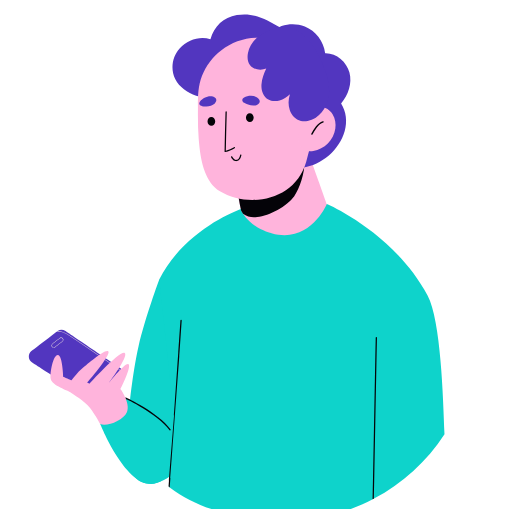
t = 0.00 s
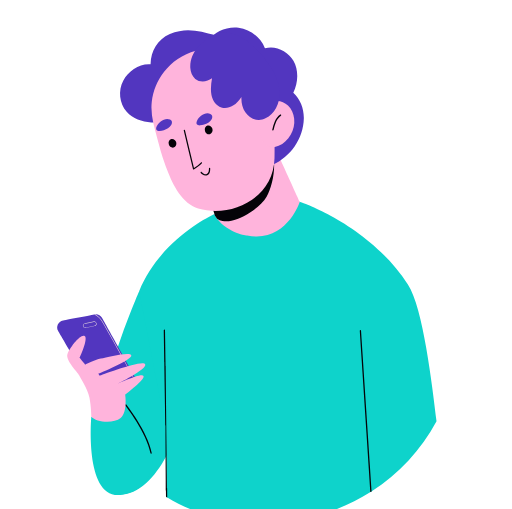
t = 0.76 s
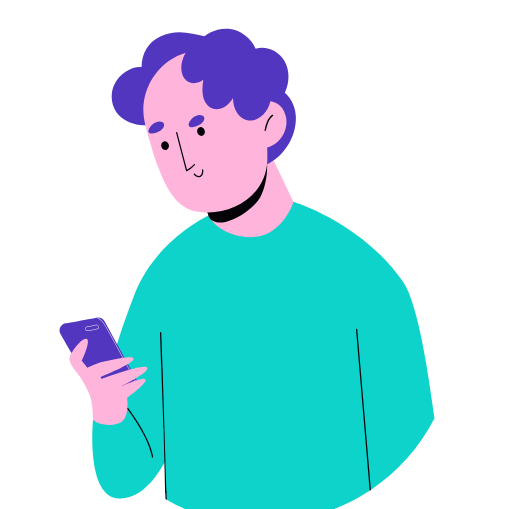
t = 1.58 s
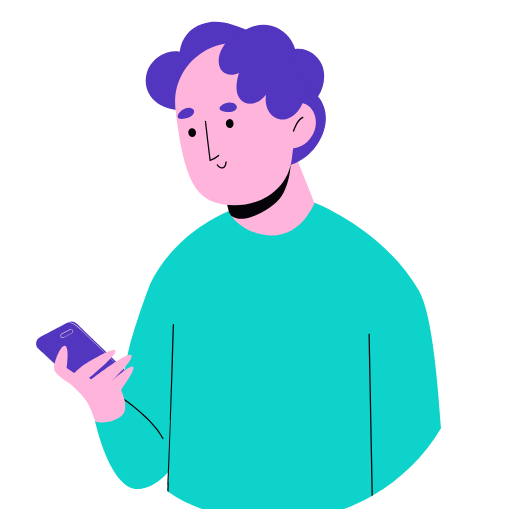
t = 2.33 s
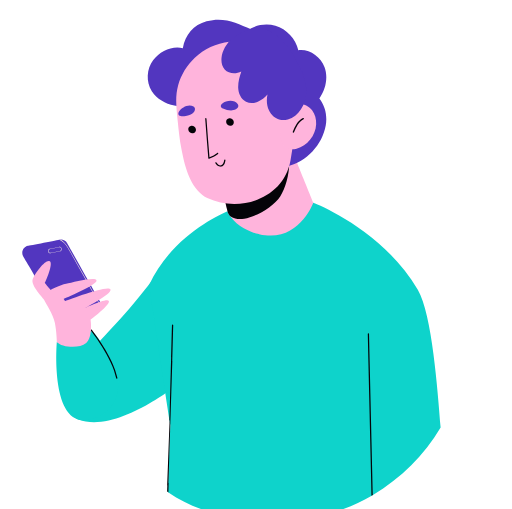
t = 3.12 s
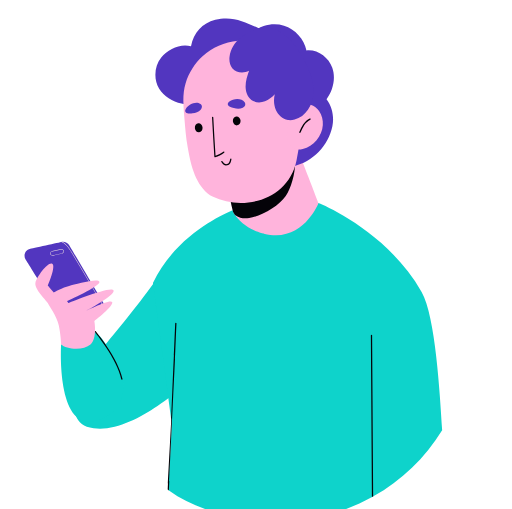
t = 3.90 s

The animated SVG that drew these frames (rendered in a browser with its animation timeline set to each time). Animation: 16 SMIL elements (animate=3,animateTransform=13); one cycle of 4.70 s, repeats indefinitely.

<svg fill="none" height="100%" width="100%" viewBox="0 0 878 872" xmlns="http://www.w3.org/2000/svg"><g id="i0"><g transform="translate(492.923,894.106)"><g transform="rotate(5)"><animateTransform repeatCount="indefinite" type="rotate" attributeName="transform" dur="4.7s" begin="0s" calcMode="spline" values="5; 0; 1; -1; 0; 5; 2; 2; 5; 5" keyTimes="0; 0.141844; 0.226951; 0.340426; 0.41844; 0.560283; 0.702128; 0.758865; 0.900709; 1" keySplines="0.333 0 0.667 1; 0.333 0 0.667 1; 0.333 0 0.667 1; 0.333 0 0.667 1; 0.333 0 0.667 1; 0.333 0 0.667 1; 0.304 0 0.667 1; 0.333 0 0.667 1; 0 0 1 1" fill="freeze" /><g transform="scale(1,1) translate(-588.923,-994.106)"><g id="i1"><g transform="translate(333.419,599.055)"><animateTransform repeatCount="indefinite" type="translate" attributeName="transform" dur="4.7s" begin="0s" calcMode="spline" values="333.419 599.055; 333.419 599.055; 365.758 550.897; 365.758 550.897; 333.419 599.055; 333.419 599.055" keyTimes="0; 0.560284; 0.702128; 0.780142; 0.921986; 1" keySplines="0 0 1 1; 0.333 0 0.667 1; 0.333 0 0.667 1; 0.333 0 0.667 1; 0 0 1 1" fill="freeze" /><g transform="rotate(-8)"><animateTransform repeatCount="indefinite" type="rotate" attributeName="transform" dur="4.7s" begin="0s" calcMode="spline" values="-8; 0; -1; 0; -1; 0; -8; 18; 18; -8; -8" keyTimes="0; 0.141844; 0.219859; 0.283688; 0.35461; 0.41844; 0.560283; 0.702127; 0.780142; 0.921986; 1" keySplines="0.333 0 0.667 1; 0.333 0 0.833 1; 0.167 0 0.667 1; 0.296 0 0.833 1; 0.167 0 0.667 1; 0.167 0 0.667 1; 0.333 0 0.667 1; 0.304 0 0.667 1; 0.333 0 0.667 1; 0 0 1 1" fill="freeze" /><g transform="scale(1,1) translate(-3,175)"><g id="i2"><path fill="#0ed3cb" d="M3.266,-174.49C3.266,-174.49,-24.747,-109.301,-38.099,-62.176C-51.451,-15.051,-60.37,46.928,-60.37,46.928C-60.37,46.928,-93.078,181.302,-24.747,174.234C43.584,167.165,78.928,37.571,78.928,37.571C78.928,37.571,62.717,-50.601,54.149,-97.328C45.581,-144.055,3.266,-174.49,3.266,-174.49Z"><animate repeatCount="indefinite" attributeName="d" dur="4.7s" begin="0s" calcMode="spline" values="M3.266,-174.49C3.266,-174.49,-24.747,-109.301,-38.099,-62.176C-51.451,-15.051,-60.37,46.928,-60.37,46.928C-60.37,46.928,-93.078,181.302,-24.747,174.234C43.584,167.165,78.928,37.571,78.928,37.571C78.928,37.571,62.717,-50.601,54.149,-97.328C45.581,-144.055,3.266,-174.49,3.266,-174.49Z; M3.266,-174.49C3.266,-174.49,-24.747,-109.301,-38.099,-62.176C-51.451,-15.051,-60.37,46.928,-60.37,46.928C-60.37,46.928,-93.078,181.302,-24.747,174.234C43.584,167.165,78.928,37.571,78.928,37.571C78.928,37.571,62.717,-50.601,54.149,-97.328C45.581,-144.055,3.266,-174.49,3.266,-174.49Z; M3.266,-174.49C3.266,-174.49,-20.141,-109.273,-43.91,-66.446C-65.86,-26.896,-94.979,19.086,-94.979,19.086C-94.979,19.086,-129.235,119.97,-60.904,112.902C7.427,105.833,86.352,8.265,86.352,8.265C86.352,8.265,116.189,-79.321,88.486,-125.788C64.159,-166.593,3.266,-174.49,3.266,-174.49Z; M3.266,-174.49C3.266,-174.49,-20.141,-109.273,-43.91,-66.446C-65.86,-26.896,-94.979,19.086,-94.979,19.086C-94.979,19.086,-129.235,119.97,-60.904,112.902C7.427,105.833,86.352,8.265,86.352,8.265C86.352,8.265,116.189,-79.321,88.486,-125.788C64.159,-166.593,3.266,-174.49,3.266,-174.49Z; M3.266,-174.49C3.266,-174.49,-24.747,-109.301,-38.099,-62.176C-51.451,-15.051,-60.37,46.928,-60.37,46.928C-60.37,46.928,-93.078,181.302,-24.747,174.234C43.584,167.165,78.928,37.571,78.928,37.571C78.928,37.571,62.717,-50.601,54.149,-97.328C45.581,-144.055,3.266,-174.49,3.266,-174.49Z; M3.266,-174.49C3.266,-174.49,-24.747,-109.301,-38.099,-62.176C-51.451,-15.051,-60.37,46.928,-60.37,46.928C-60.37,46.928,-93.078,181.302,-24.747,174.234C43.584,167.165,78.928,37.571,78.928,37.571C78.928,37.571,62.717,-50.601,54.149,-97.328C45.581,-144.055,3.266,-174.49,3.266,-174.49Z" keyTimes="0; 0.560284; 0.702128; 0.780142; 0.921986; 1" keySplines="0 0 1 1; 0.333 0 0.667 1; 0.333 0 0.667 1; 0.333 0 0.667 1; 0 0 1 1" fill="freeze" /></path></g></g></g></g></g></g></g></g></g><g id="i0"><g transform="translate(492.923,894.106)"><g transform="rotate(5)"><animateTransform repeatCount="indefinite" type="rotate" attributeName="transform" dur="4.7s" begin="0s" calcMode="spline" values="5; 0; 1; -1; 0; 5; 2; 2; 5; 5" keyTimes="0; 0.141844; 0.226951; 0.340426; 0.41844; 0.560283; 0.702128; 0.758865; 0.900709; 1" keySplines="0.333 0 0.667 1; 0.333 0 0.667 1; 0.333 0 0.667 1; 0.333 0 0.667 1; 0.333 0 0.667 1; 0.333 0 0.667 1; 0.304 0 0.667 1; 0.333 0 0.667 1; 0 0 1 1" fill="freeze" /><g transform="scale(1,1) translate(-588.923,-994.106)"><g id="i1"><g transform="translate(333.419,599.055)"><animateTransform repeatCount="indefinite" type="translate" attributeName="transform" dur="4.7s" begin="0s" calcMode="spline" values="333.419 599.055; 333.419 599.055; 365.758 550.897; 365.758 550.897; 333.419 599.055; 333.419 599.055" keyTimes="0; 0.560284; 0.702128; 0.780142; 0.921986; 1" keySplines="0 0 1 1; 0.333 0 0.667 1; 0.333 0 0.667 1; 0.333 0 0.667 1; 0 0 1 1" fill="freeze" /><g transform="rotate(-8)"><animateTransform repeatCount="indefinite" type="rotate" attributeName="transform" dur="4.7s" begin="0s" calcMode="spline" values="-8; 0; -1; 0; -1; 0; -8; 18; 18; -8; -8" keyTimes="0; 0.141844; 0.219859; 0.283688; 0.35461; 0.41844; 0.560283; 0.702127; 0.780142; 0.921986; 1" keySplines="0.333 0 0.667 1; 0.333 0 0.833 1; 0.167 0 0.667 1; 0.296 0 0.833 1; 0.167 0 0.667 1; 0.167 0 0.667 1; 0.333 0 0.667 1; 0.304 0 0.667 1; 0.333 0 0.667 1; 0 0 1 1" fill="freeze" /><g transform="scale(1,1) translate(-3,175)"><g id="i3"><g transform="translate(-18.067,144.405)"><animateTransform repeatCount="indefinite" type="translate" attributeName="transform" dur="4.7s" begin="0s" calcMode="spline" values="-18.067 144.405; -24.767 148.059; -24.767 148.059; -24.767 148.059; -24.767 148.059; -24.767 148.059; -24.767 148.059; -24.767 148.059; -18.067 144.405; -66.394 83.396; -66.394 83.396; -18.067 144.405; -18.067 144.405" keyTimes="0; 0.141844; 0.184397; 0.241135; 0.276596; 0.326241; 0.382979; 0.41844; 0.560284; 0.702128; 0.794326; 0.93617; 1" keySplines="0.617 0 0.805 1; 0 0 1 1; 0.167 0 0.805 0.976; 0 0 1 1; 0 0 1 1; 0 0 1 1; 0 0 1 1; 0.167 0 0.667 1; 0.333 0 0.667 1; 0.333 0 0.667 1; 0.333 0 0.667 1; 0 0 1 1" fill="freeze" /><g transform="rotate(-24.496)"><animateTransform repeatCount="indefinite" type="rotate" attributeName="transform" dur="4.7s" begin="0s" calcMode="spline" values="-24.496; 0; -2; 2; 0; 2; -2; 0; -24.496; -15; -15; -24.496; -24.496" keyTimes="0; 0.141844; 0.184397; 0.241135; 0.276596; 0.326241; 0.382979; 0.41844; 0.560284; 0.702128; 0.794326; 0.93617; 1" keySplines="0.333 0 0.667 1; 0.333 0 0.833 1; 0.167 0 0.667 1; 0.167 0 0.667 1; 0.333 0 0.667 1; 0.167 0 0.833 1; 0.167 0 0.667 1; 0.167 0 0.667 1; 0.333 0 0.667 1; 0.304 0 0.667 1; 0.333 0 0.667 1; 0 0 1 1" fill="freeze" /><g transform="scale(1,1) translate(-305.652,-922.114)"><g id="i4" transform="matrix(1,0,0,1,330.419,774.055)"><g id="i2"><path fill="#0ed3cb" d="M-27.099,22.324C-69.039,47.623,-77.37,39.928,-77.37,39.928C-77.37,39.928,-92.278,186.833,-24.747,174.234C33.081,163.445,26.428,108.571,26.428,108.571C26.428,108.571,-4.919,8.945,-27.099,22.324Z" /></g></g><g id="i5" transform="matrix(1,0,0,1,333.555,836.367)"><g id="i2"><path fill="#040308" d="M21.205,42.709C20.684,42.709,20.223,42.334,20.138,41.802C14.358,6.354,-21.699,-40.493,-22.062,-40.962C-22.427,-41.436,-22.341,-42.116,-21.868,-42.482C-21.395,-42.852,-20.717,-42.758,-20.35,-42.289C-19.984,-41.814,16.407,5.467,22.274,41.453C22.37,42.042,21.971,42.601,21.38,42.697C21.322,42.706,21.263,42.709,21.205,42.709Z" /></g></g><g id="i6" transform="matrix(1,0,0,1,264.025,707.052)"><g id="i2"><path fill="#5236bf" d="M67.573,44.884C67.573,44.884,64.989,45.746,64.989,45.746C64.989,45.746,64.251,45.992,64.251,45.992C64.251,45.992,-3.918,68.448,-3.918,68.448C-3.918,68.448,-65.965,-40.481,-65.965,-40.481C-70.148,-47.864,-65.78,-57.215,-57.382,-58.692C-57.382,-58.692,-3.425,-68.228,-3.425,-68.228C-3.425,-68.228,-3.21,-68.259,-3.21,-68.259C-2.841,-68.32,-2.472,-68.381,-2.103,-68.412C2.727,-68.781,7.403,-66.29,9.741,-61.983C9.741,-61.983,67.573,44.884,67.573,44.884Z" /></g></g><g id="i7" transform="matrix(1,0,0,1,294.807,695.841)"><g id="i2"><path fill="#fef1e4" d="M34.207,56.956C34.207,56.956,33.469,57.202,33.469,57.202C17.011,25.948,0,-6.291,-17.473,-37.791C-19.903,-42.159,-22.641,-47.112,-26.333,-51.08C-28.732,-53.695,-31.408,-55.695,-34.207,-57.018C-34.207,-57.018,-33.992,-57.048,-33.992,-57.048C-33.623,-57.109,-33.254,-57.171,-32.885,-57.202C-30.363,-55.879,-27.932,-53.972,-25.748,-51.603C-22.026,-47.573,-19.257,-42.559,-16.827,-38.16C0.646,-6.567,17.719,25.671,34.207,56.956Z" /></g></g><g id="i8" transform="matrix(1,0,0,1,252.369,656.372)"><path fill="#fef1e4" d="M11.707,-2.167C11.522,-3.213,10.937,-4.106,10.076,-4.69C9.184,-5.274,8.169,-5.489,7.123,-5.305C7.123,-5.305,-8.565,-2.383,-8.565,-2.383C-10.688,-1.983,-12.103,0.048,-11.703,2.17C-11.518,3.216,-10.934,4.108,-10.073,4.693C-9.396,5.154,-8.627,5.369,-7.858,5.369C-7.612,5.369,-7.366,5.37,-7.12,5.308C-7.12,5.308,8.569,2.385,8.569,2.385C9.584,2.201,10.476,1.616,11.091,0.755C11.676,-0.107,11.892,-1.152,11.707,-2.167ZM10.445,0.324C9.953,1.001,9.246,1.493,8.415,1.647C8.415,1.647,-7.273,4.569,-7.273,4.569C-8.104,4.723,-8.934,4.538,-9.642,4.046C-10.319,3.585,-10.78,2.878,-10.934,2.047C-11.272,0.324,-10.135,-1.307,-8.443,-1.645C-8.443,-1.645,7.277,-4.567,7.277,-4.567C7.462,-4.598,7.646,-4.598,7.861,-4.598C8.476,-4.598,9.092,-4.413,9.615,-4.044C10.322,-3.583,10.784,-2.875,10.938,-2.045C11.092,-1.214,10.906,-0.384,10.445,0.324Z" /></g><g id="i2" transform="matrix(1,0,0,1,279.877,748.919)"><g id="i2"><path fill="#ffb4dc" d="M-26.827,65.064C-26.827,65.064,-26.827,48.177,-29.576,32.469C-32.325,16.761,-45.284,-2.482,-46.855,-6.409C-48.426,-10.336,-70.025,-31.935,-66.491,-42.538C-62.957,-53.141,-43.713,-77.489,-36.645,-73.562C-29.576,-69.635,-45.677,-36.255,-45.677,-36.255C-45.677,-36.255,-35.99,-24.212,-35.99,-24.212C-35.99,-24.212,-19.758,-32.328,-9.155,-34.291C1.448,-36.255,41.897,-46.464,43.075,-39.003C44.253,-31.542,-13.868,-8.372,-13.868,-8.372C-13.868,-8.372,-11.512,-4.838,-11.512,-4.838C-11.512,-4.838,62.317,-31.935,66.637,-23.688C70.957,-15.441,16.371,10.478,16.371,10.478C16.371,10.478,59.961,-9.551,63.495,-3.66C67.03,2.231,31.686,27.757,31.686,27.757C31.686,27.757,36.006,57.603,23.439,67.813C10.872,78.023,-18.973,74.489,-26.827,65.064Z" /></g></g></g></g></g></g></g></g></g></g></g></g></g></g><g id="i0"><g transform="translate(492.923,894.106)"><g transform="rotate(5)"><animateTransform repeatCount="indefinite" type="rotate" attributeName="transform" dur="4.7s" begin="0s" calcMode="spline" values="5; 0; 1; -1; 0; 5; 2; 2; 5; 5" keyTimes="0; 0.141844; 0.226951; 0.340426; 0.41844; 0.560283; 0.702128; 0.758865; 0.900709; 1" keySplines="0.333 0 0.667 1; 0.333 0 0.667 1; 0.333 0 0.667 1; 0.333 0 0.667 1; 0.333 0 0.667 1; 0.333 0 0.667 1; 0.304 0 0.667 1; 0.333 0 0.667 1; 0 0 1 1" fill="freeze" /><g transform="scale(1,1) translate(-588.923,-994.106)"><g id="i5" transform="matrix(1,0,0,1,588.923,694.872)"><g id="i2"><path fill="#0ed3cb" d="M255.233,126.413C229.116,175.386,190.848,216.915,144.459,246.939C143.782,247.4,143.106,247.861,142.398,248.261C91.825,280.531,31.747,299.234,-32.7,299.234C-96.439,299.234,-155.903,289.962,-206.137,258.308C-206.445,258.154,-206.782,257.938,-207.09,257.723C-207.09,257.723,-207.336,244.311,-207.336,244.311C-207.336,244.311,-208.105,142.398,-208.105,142.398C-208.105,142.398,-209.582,134.892,-209.582,134.892C-209.582,134.892,-255.233,-95.301,-255.233,-95.301C-221.579,-178.543,-142.798,-220.041,-126.34,-227.947C-124.372,-228.9,-123.294,-229.362,-123.294,-229.362C-123.294,-229.362,-60.817,-238.037,-60.817,-238.037C-60.817,-238.037,19.934,-249.234,19.934,-249.234C19.934,-249.234,138.568,-210.647,205.598,-108.025C232.176,-67.327,247.542,64.889,255.233,126.413Z" /></g></g><g id="i6" transform="matrix(1,0,0,1,379.418,779.713)"><g id="i2"><path fill="#040308" d="M3.368,173.466C3.06,173.312,2.723,173.097,2.415,172.882C1.985,172.636,1.584,172.39,1.184,172.113C1.184,172.113,0.969,161.684,0.969,161.684C0.969,161.684,-0.077,50.051,-0.077,50.051C-0.077,50.051,-2.261,-58.294,-2.261,-58.294C-2.261,-58.294,-3.368,-113.357,-3.368,-113.357C-3.368,-113.972,-2.907,-114.465,-2.292,-114.465C-1.707,-114.495,-1.215,-114.004,-1.184,-113.419C-1.184,-113.419,0.046,-51.833,0.046,-51.833C0.046,-51.833,3.061,157.809,3.061,157.809C3.061,157.809,3.368,173.466,3.368,173.466Z" /></g></g><g id="i7" transform="matrix(1,0,0,1,722.798,779.188)"><g id="i2"><path fill="#040308" d="M-8.428,-112.956C-8.428,-112.956,10.583,162.623,10.583,162.623C9.907,163.084,9.23,163.545,8.522,163.945C8.522,163.945,-10.581,-112.771,-10.581,-112.771C-10.612,-113.355,-10.181,-113.878,-9.597,-113.94C-8.982,-114.001,-8.459,-113.54,-8.428,-112.956Z" /></g></g><g id="i8" transform="matrix(1,0,0,1,529.921,426.827)"><g id="i2"><path fill="#ffb4dc" d="M78.936,18.811C78.936,18.811,56.14,90.271,-11.413,76.92C-11.413,76.92,-43.405,72.737,-62.878,48.004C-64.108,46.466,-65.277,44.866,-66.384,43.144C-66.384,43.144,-69.83,32.192,-69.83,32.192C-69.83,32.192,-78.936,3.091,-78.936,3.091C-78.936,3.091,-96.921,-51.827,-42.964,-78.195C11.846,-104.98,34.146,-78.582,34.146,-78.582C34.146,-78.582,78.936,18.811,78.936,18.811Z" /></g></g><g id="i2" transform="matrix(1,0,0,1,505.312,428.718)"><g id="i2"><path fill="#040308" d="M46.577,8.291C35.762,26.512,7.167,45.283,-13.597,49.59C-18.642,50.636,-23.902,51.036,-28.947,49.99C-32.238,49.313,-35.438,47.96,-38.268,46.114C-39.498,44.576,-40.668,42.975,-41.775,41.253C-41.775,41.253,-45.22,30.302,-45.22,30.302C-58.311,-17.718,-49.565,-30.347,-33.23,-45.594C-19.877,-58.057,52.188,-83.217,58.797,-55.102C61.319,-34.061,55.189,-6.217,46.577,8.291Z" /></g></g></g></g></g></g><g id="i0"><g transform="translate(492.923,894.106)"><g transform="rotate(5)"><animateTransform repeatCount="indefinite" type="rotate" attributeName="transform" dur="4.7s" begin="0s" calcMode="spline" values="5; 0; 1; -1; 0; 5; 2; 2; 5; 5" keyTimes="0; 0.141844; 0.226951; 0.340426; 0.41844; 0.560283; 0.702128; 0.758865; 0.900709; 1" keySplines="0.333 0 0.667 1; 0.333 0 0.667 1; 0.333 0 0.667 1; 0.333 0 0.667 1; 0.333 0 0.667 1; 0.333 0 0.667 1; 0.304 0 0.667 1; 0.333 0 0.667 1; 0 0 1 1" fill="freeze" /><g transform="scale(1,1) translate(-588.923,-994.106)"><g id="i9"><g transform="translate(532.794,384.317)"><g transform="rotate(10)"><animateTransform repeatCount="indefinite" type="rotate" attributeName="transform" dur="4.7s" begin="0s" calcMode="spline" values="10; 10; 0; 0; 10; 5; 5; 10; 10" keyTimes="0; 0.014184; 0.156028; 0.432624; 0.574468; 0.716312; 0.77305; 0.914894; 1" keySplines="0 0 1 1; 0.333 0 0.667 1; 0.333 0 0.667 1; 0.333 0 0.667 1; 0.333 0 0.667 1; 0.304 0 0.667 1; 0.333 0 0.667 1; 0 0 1 1" fill="freeze" /><g transform="scale(1,1) translate(-532.794,-384.317)"><g id="i10" transform="matrix(1,0,0,1,385.332,230.917)"><g id="i2"><path fill="#5236bf" d="M77.415,-71.054C52.398,-77.056,28.641,-85.37,-0.004,-72.39C-21.38,-62.704,-32.328,-43.678,-32.974,-20.485C-51.892,-22.095,-70.755,-9.012,-79.746,7.711C-88.737,24.434,-86.381,46.688,-73.74,60.855C-63.298,72.558,-47.323,78.141,-31.668,79.091C-16.013,80.041,-0.43,76.844,14.887,73.472C19.284,72.504,22.612,68.195,25.602,64.829C42.971,45.275,58.131,23.76,70.701,0.825C76.521,-9.793,81.833,-20.845,84.401,-32.678C86.968,-44.511,82.586,-60.106,77.415,-71.054Z" /></g></g><g id="i11" transform="matrix(1,0,0,1,532.934,264.49)"><g id="i2"><path fill="#5236bf" d="M-82.48,-94.136C-70.746,-110.414,-49.819,-119.557,-29.903,-117.106C-9.987,-114.656,8.099,-100.713,15.537,-82.076C33.75,-87.605,55.025,-77.343,64.412,-60.785C73.799,-44.227,72.681,-23.002,64.315,-5.905C76.476,5.211,82.767,21.549,82.47,38.022C81.861,71.797,59.976,104.265,28.896,117.5C-0.187,45.743,-39.12,-29.989,-82.48,-94.136Z" /></g></g><g id="i12" transform="matrix(1,0,0,1,459.733,322.368)"><g id="i2"><path fill="#ffb4dc" d="M-25.148,135.214C32.634,151.778,104.257,116.656,105.544,48.573C106.085,19.051,104.83,-3.779,103.245,-20.14C102.326,-29.678,101.249,-37.016,100.401,-42.217C99.977,-49.466,98.869,-56.752,96.881,-63.975C81.836,-118.624,25.095,-150.655,-29.846,-135.53C-52.432,-129.312,-71.165,-116.115,-84.393,-98.909C-95.763,-84.12,-103.039,-66.346,-105.139,-47.799C-107.546,-26.54,-101.326,-6.671,-95.963,13.576C-91.95,28.726,-87.864,43.778,-82.488,58.534C-73.044,84.454,-59.747,117.143,-34.303,131.35C-31.402,132.97,-28.345,134.297,-25.148,135.214Z" /></g></g><g id="i4" transform="matrix(1,0,0,1,425.318,356.644)"><path fill="#040308" d="M1.216,33.986C1.067,33.986,0.917,33.955,0.777,33.892C0.472,33.757,0.246,33.489,0.166,33.165C-5.253,11.355,-10.617,-10.791,-15.778,-32.658C-15.916,-33.241,-15.556,-33.824,-14.975,-33.962C-14.389,-34.082,-13.809,-33.739,-13.672,-33.156C-8.619,-11.755,-3.374,9.914,1.927,31.273C6.37,28.734,10.407,25.574,13.941,21.864C14.353,21.431,15.039,21.419,15.472,21.828C15.905,22.24,15.921,22.927,15.509,23.36C11.494,27.572,6.858,31.104,1.728,33.859C1.569,33.943,1.392,33.986,1.216,33.986Z" /></g><g id="i5" transform="matrix(1,0,0,1,446.816,394.267)"><path fill="#040308" d="M0.452,6.714C-3.506,6.714,-6.763,3.377,-7.984,2.127C-8.401,1.697,-8.392,1.013,-7.964,0.595C-7.539,0.181,-6.853,0.186,-6.434,0.613C-3.019,4.113,-0.224,5.233,2.357,4.158C5.759,2.728,6.085,-1.469,6.125,-5.645C6.131,-6.24,6.644,-6.681,7.219,-6.714C7.817,-6.708,8.297,-6.219,8.291,-5.621C8.255,-2.004,8.194,4.053,3.195,6.153C2.256,6.546,1.335,6.714,0.452,6.714Z" /></g><g id="i6" transform="matrix(1,0,0,1,0,0)"><g><g transform="translate(390.284,345.77)"><g id="i6" transform="scale(1,1)"><animateTransform repeatCount="indefinite" type="scale" attributeName="transform" dur="4.7s" begin="0s" calcMode="spline" values="1 1; 1 1; 1 0; 1 0; 1 1; 1 1" keyTimes="0; 0.631206; 0.64539; 0.652482; 0.666667; 1" keySplines="0 0 1 1; 0.333 0 0.667 1; 0.302 0 0.667 1; 0.333 0 0.667 1; 0 0 1 1" fill="freeze" /><g id="i2"><path fill="#040308" d="M6.362,-1.797C7.507,2.257,5.588,6.348,2.074,7.341C-1.44,8.334,-5.217,5.852,-6.362,1.797C-7.507,-2.257,-5.588,-6.348,-2.074,-7.341C1.44,-8.334,5.217,-5.852,6.362,-1.797Z" /></g></g></g></g><g><g transform="translate(452.331,322.6)"><g id="i7" transform="scale(1,1)"><animateTransform repeatCount="indefinite" type="scale" attributeName="transform" dur="4.7s" begin="0s" calcMode="spline" values="1 1; 1 1; 1 0; 1 0; 1 1; 1 1" keyTimes="0; 0.631206; 0.64539; 0.652482; 0.666667; 1" keySplines="0 0 1 1; 0.333 0 0.667 1; 0.302 0 0.667 1; 0.333 0 0.667 1; 0 0 1 1" fill="freeze" /><g id="i2"><path fill="#040308" d="M6.362,-1.797C7.507,2.257,5.588,6.348,2.074,7.341C-1.44,8.334,-5.217,5.852,-6.362,1.797C-7.507,-2.257,-5.588,-6.348,-2.074,-7.341C1.44,-8.334,5.217,-5.852,6.362,-1.797Z" /></g></g></g></g><g id="i8" transform="matrix(1,0,0,1,375.775,314.412)"><g id="i2"><path fill="#5236bf" d="M-12.909,3.176C-13.578,4.919,-13.942,7.025,-12.86,8.547C-11.712,10.159,-9.436,10.435,-7.462,10.295C-5.044,10.123,-2.668,9.55,-0.36,8.807C4.593,7.213,9.539,4.607,12.209,0.141C13.613,-2.208,14.213,-5.428,12.497,-7.56C11.891,-8.313,11.055,-8.852,10.182,-9.268C1.558,-13.386,-9.88,-4.711,-12.909,3.176Z"><animate repeatCount="indefinite" attributeName="d" dur="4.7s" begin="0s" calcMode="spline" values="M-12.909,3.176C-13.578,4.919,-13.942,7.025,-12.86,8.547C-11.712,10.159,-9.436,10.435,-7.462,10.295C-5.044,10.123,-2.668,9.55,-0.36,8.807C4.593,7.213,9.539,4.607,12.209,0.141C13.613,-2.208,14.213,-5.428,12.497,-7.56C11.891,-8.313,11.055,-8.852,10.182,-9.268C1.558,-13.386,-9.88,-4.711,-12.909,3.176Z; M-12.909,3.176C-13.578,4.919,-13.942,7.025,-12.86,8.547C-11.712,10.159,-9.436,10.435,-7.462,10.295C-5.044,10.123,-2.668,9.55,-0.36,8.807C4.593,7.213,9.539,4.607,12.209,0.141C13.613,-2.208,14.213,-5.428,12.497,-7.56C11.891,-8.313,11.055,-8.852,10.182,-9.268C1.558,-13.386,-9.88,-4.711,-12.909,3.176Z; M-10.315,12.086C-10.984,13.829,-11.347,15.935,-10.265,17.457C-9.117,19.069,-6.842,19.346,-4.868,19.206C-2.45,19.034,-0.074,18.46,2.234,17.717C7.187,16.123,12.133,13.517,14.803,9.051C16.207,6.702,16.808,3.482,15.092,1.35C14.486,0.597,13.65,0.059,12.777,-0.357C4.153,-4.475,-7.286,4.199,-10.315,12.086Z; M-10.315,12.086C-10.984,13.829,-11.347,15.935,-10.265,17.457C-9.117,19.069,-6.842,19.346,-4.868,19.206C-2.45,19.034,-0.074,18.46,2.234,17.717C7.187,16.123,12.133,13.517,14.803,9.051C16.207,6.702,16.808,3.482,15.092,1.35C14.486,0.597,13.65,0.059,12.777,-0.357C4.153,-4.475,-7.286,4.199,-10.315,12.086Z; M-12.909,3.176C-13.578,4.919,-13.942,7.025,-12.86,8.547C-11.712,10.159,-9.436,10.435,-7.462,10.295C-5.044,10.123,-2.668,9.55,-0.36,8.807C4.593,7.213,9.539,4.607,12.209,0.141C13.613,-2.208,14.213,-5.428,12.497,-7.56C11.891,-8.313,11.055,-8.852,10.182,-9.268C1.558,-13.386,-9.88,-4.711,-12.909,3.176Z; M-12.909,3.176C-13.578,4.919,-13.942,7.025,-12.86,8.547C-11.712,10.159,-9.436,10.435,-7.462,10.295C-5.044,10.123,-2.668,9.55,-0.36,8.807C4.593,7.213,9.539,4.607,12.209,0.141C13.613,-2.208,14.213,-5.428,12.497,-7.56C11.891,-8.313,11.055,-8.852,10.182,-9.268C1.558,-13.386,-9.88,-4.711,-12.909,3.176Z" keyTimes="0; 0.631206; 0.64539; 0.652482; 0.666667; 1" keySplines="0 0 1 1; 0.333 0 0.667 1; 0.333 0 0.667 1; 0.333 0 0.667 1; 0 0 1 1" fill="freeze" /></path></g></g><g id="i2" transform="matrix(1,0,0,1,444.892,304.595)"><g id="i2"><path fill="#5236bf" d="M-10.885,-12.643C-12.146,-11.266,-13.256,-9.438,-12.805,-7.626C-12.327,-5.705,-10.311,-4.615,-8.422,-4.023C-6.108,-3.298,-3.688,-2.963,-1.268,-2.809C3.925,-2.479,9.481,-3.094,13.601,-6.273C15.768,-7.945,17.504,-10.721,16.688,-13.333C16.4,-14.256,15.819,-15.063,15.159,-15.77C8.641,-22.759,-5.179,-18.874,-10.885,-12.643Z"><animate repeatCount="indefinite" attributeName="d" dur="4.7s" begin="0s" calcMode="spline" values="M-10.885,-12.643C-12.146,-11.266,-13.256,-9.438,-12.805,-7.626C-12.327,-5.705,-10.311,-4.615,-8.422,-4.023C-6.108,-3.298,-3.688,-2.963,-1.268,-2.809C3.925,-2.479,9.481,-3.094,13.601,-6.273C15.768,-7.945,17.504,-10.721,16.688,-13.333C16.4,-14.256,15.819,-15.063,15.159,-15.77C8.641,-22.759,-5.179,-18.874,-10.885,-12.643Z; M-10.885,-12.643C-12.146,-11.266,-13.256,-9.438,-12.805,-7.626C-12.327,-5.705,-10.311,-4.615,-8.422,-4.023C-6.108,-3.298,-3.688,-2.963,-1.268,-2.809C3.925,-2.479,9.481,-3.094,13.601,-6.273C15.768,-7.945,17.504,-10.721,16.688,-13.333C16.4,-14.256,15.819,-15.063,15.159,-15.77C8.641,-22.759,-5.179,-18.874,-10.885,-12.643Z; M-12.909,3.176C-13.578,4.919,-13.941,7.026,-12.859,8.547C-11.711,10.159,-9.436,10.436,-7.462,10.296C-5.044,10.124,-2.668,9.549,-0.36,8.806C4.593,7.212,9.539,4.606,12.209,0.14C13.613,-2.209,14.213,-5.428,12.497,-7.56C11.891,-8.313,11.056,-8.851,10.183,-9.268C1.559,-13.386,-9.88,-4.711,-12.909,3.176Z; M-12.909,3.176C-13.578,4.919,-13.941,7.026,-12.859,8.547C-11.711,10.159,-9.436,10.436,-7.462,10.296C-5.044,10.124,-2.668,9.549,-0.36,8.806C4.593,7.212,9.539,4.606,12.209,0.14C13.613,-2.209,14.213,-5.428,12.497,-7.56C11.891,-8.313,11.056,-8.851,10.183,-9.268C1.559,-13.386,-9.88,-4.711,-12.909,3.176Z; M-10.885,-12.643C-12.146,-11.266,-13.256,-9.438,-12.805,-7.626C-12.327,-5.705,-10.311,-4.615,-8.422,-4.023C-6.108,-3.298,-3.688,-2.963,-1.268,-2.809C3.925,-2.479,9.481,-3.094,13.601,-6.273C15.768,-7.945,17.504,-10.721,16.688,-13.333C16.4,-14.256,15.819,-15.063,15.159,-15.77C8.641,-22.759,-5.179,-18.874,-10.885,-12.643Z; M-10.885,-12.643C-12.146,-11.266,-13.256,-9.438,-12.805,-7.626C-12.327,-5.705,-10.311,-4.615,-8.422,-4.023C-6.108,-3.298,-3.688,-2.963,-1.268,-2.809C3.925,-2.479,9.481,-3.094,13.601,-6.273C15.768,-7.945,17.504,-10.721,16.688,-13.333C16.4,-14.256,15.819,-15.063,15.159,-15.77C8.641,-22.759,-5.179,-18.874,-10.885,-12.643Z; M-8.29,-3.732C-9.551,-2.355,-10.661,-0.528,-10.21,1.284C-9.732,3.205,-7.717,4.295,-5.828,4.887C-3.514,5.612,-1.094,5.947,1.326,6.101C6.519,6.431,12.076,5.817,16.196,2.638C18.363,0.966,20.099,-1.811,19.283,-4.423C18.995,-5.346,18.413,-6.152,17.753,-6.859C11.235,-13.848,-2.584,-9.963,-8.29,-3.732Z; M-8.29,-3.732C-9.551,-2.355,-10.661,-0.528,-10.21,1.284C-9.732,3.205,-7.717,4.295,-5.828,4.887C-3.514,5.612,-1.094,5.947,1.326,6.101C6.519,6.431,12.076,5.817,16.196,2.638C18.363,0.966,20.099,-1.811,19.283,-4.423C18.995,-5.346,18.413,-6.152,17.753,-6.859C11.235,-13.848,-2.584,-9.963,-8.29,-3.732Z; M-10.885,-12.643C-12.146,-11.266,-13.256,-9.438,-12.805,-7.626C-12.327,-5.705,-10.311,-4.615,-8.422,-4.023C-6.108,-3.298,-3.688,-2.963,-1.268,-2.809C3.925,-2.479,9.481,-3.094,13.601,-6.273C15.768,-7.945,17.504,-10.721,16.688,-13.333C16.4,-14.256,15.819,-15.063,15.159,-15.77C8.641,-22.759,-5.179,-18.874,-10.885,-12.643Z; M-10.885,-12.643C-12.146,-11.266,-13.256,-9.438,-12.805,-7.626C-12.327,-5.705,-10.311,-4.615,-8.422,-4.023C-6.108,-3.298,-3.688,-2.963,-1.268,-2.809C3.925,-2.479,9.481,-3.094,13.601,-6.273C15.768,-7.945,17.504,-10.721,16.688,-13.333C16.4,-14.256,15.819,-15.063,15.159,-15.77C8.641,-22.759,-5.179,-18.874,-10.885,-12.643Z" keyTimes="0; 0.028369; 0.120567; 0.425532; 0.517731; 0.631205; 0.64539; 0.652482; 0.666667; 1" keySplines="0 0 1 1; 0.333 0 0.667 1; 0.167 0 0.667 1; 0.333 0 0.667 1; 0.333 0 0.667 1; 0.333 0 0.667 1; 0.333 0 0.667 1; 0.333 0 0.667 1; 0 0 1 1" fill="freeze" /></path></g></g></g><g id="i7" transform="matrix(1,0,0,1,569.771,312.587)"><path fill="#ffb4dc" d="M-4.882,-39.321C3.417,-40.988,12.299,-37.856,18.435,-32.025C24.571,-26.194,28.087,-17.936,29.081,-9.53C31.33,9.498,20.04,29.353,2.538,37.151C-1.876,39.118,-6.799,40.379,-11.543,39.461C-17.902,38.231,-23.031,33.171,-25.771,27.302C-28.511,21.434,-29.182,14.82,-29.325,8.345C-29.731,-10.059,-27.413,-34.795,-4.882,-39.321Z" /></g><g id="i8" transform="matrix(1,0,0,1,568.964,309.777)"><g id="i2"><path fill="#040308" d="M-6.526,13.822C-6.616,13.822,-6.708,13.813,-6.799,13.789C-7.424,13.639,-7.808,13.011,-7.658,12.386C-6.527,7.685,-5.355,2.82,-3.338,-1.737C-1.026,-6.955,2.068,-10.95,5.859,-13.612C6.385,-13.979,7.111,-13.852,7.479,-13.326C7.849,-12.8,7.721,-12.076,7.195,-11.707C3.756,-9.295,0.927,-5.622,-1.212,-0.794C-3.143,3.568,-4.289,8.327,-5.396,12.932C-5.524,13.464,-6.002,13.822,-6.526,13.822Z" /></g></g><g id="i2" transform="matrix(1,0,0,1,497.186,230.179)"><g id="i2"><path fill="#5236bf" d="M-32.001,-72.571C-43.928,-67.041,-55.279,-59.76,-63.747,-49.704C-72.215,-39.648,-77.59,-26.568,-76.6,-13.458C-76.074,-6.49,-73.533,0.673,-68.102,5.07C-60.081,11.563,-47.647,10.11,-39.38,3.932C-40.963,13.376,-42.086,23.054,-40.24,32.451C-38.394,41.848,-32.356,51.034,-23.198,53.833C-16.554,55.863,-9.16,54.24,-3.227,50.625C2.706,47.01,7.33,41.575,11.148,35.771C10.711,45.076,12.762,54.336,17.911,62.098C23.061,69.861,31.958,75.438,41.269,75.148C45.12,75.028,48.901,73.941,52.391,72.308C70.232,63.96,78.64,42.027,76.347,22.463C74.054,2.899,63.159,-14.576,51.035,-30.101C41.265,-42.612,30.362,-54.486,17.085,-63.186C3.808,-71.887,-17.6,-79.248,-32.001,-72.571Z" /></g></g></g></g></g></g></g></g></g></g></svg>
